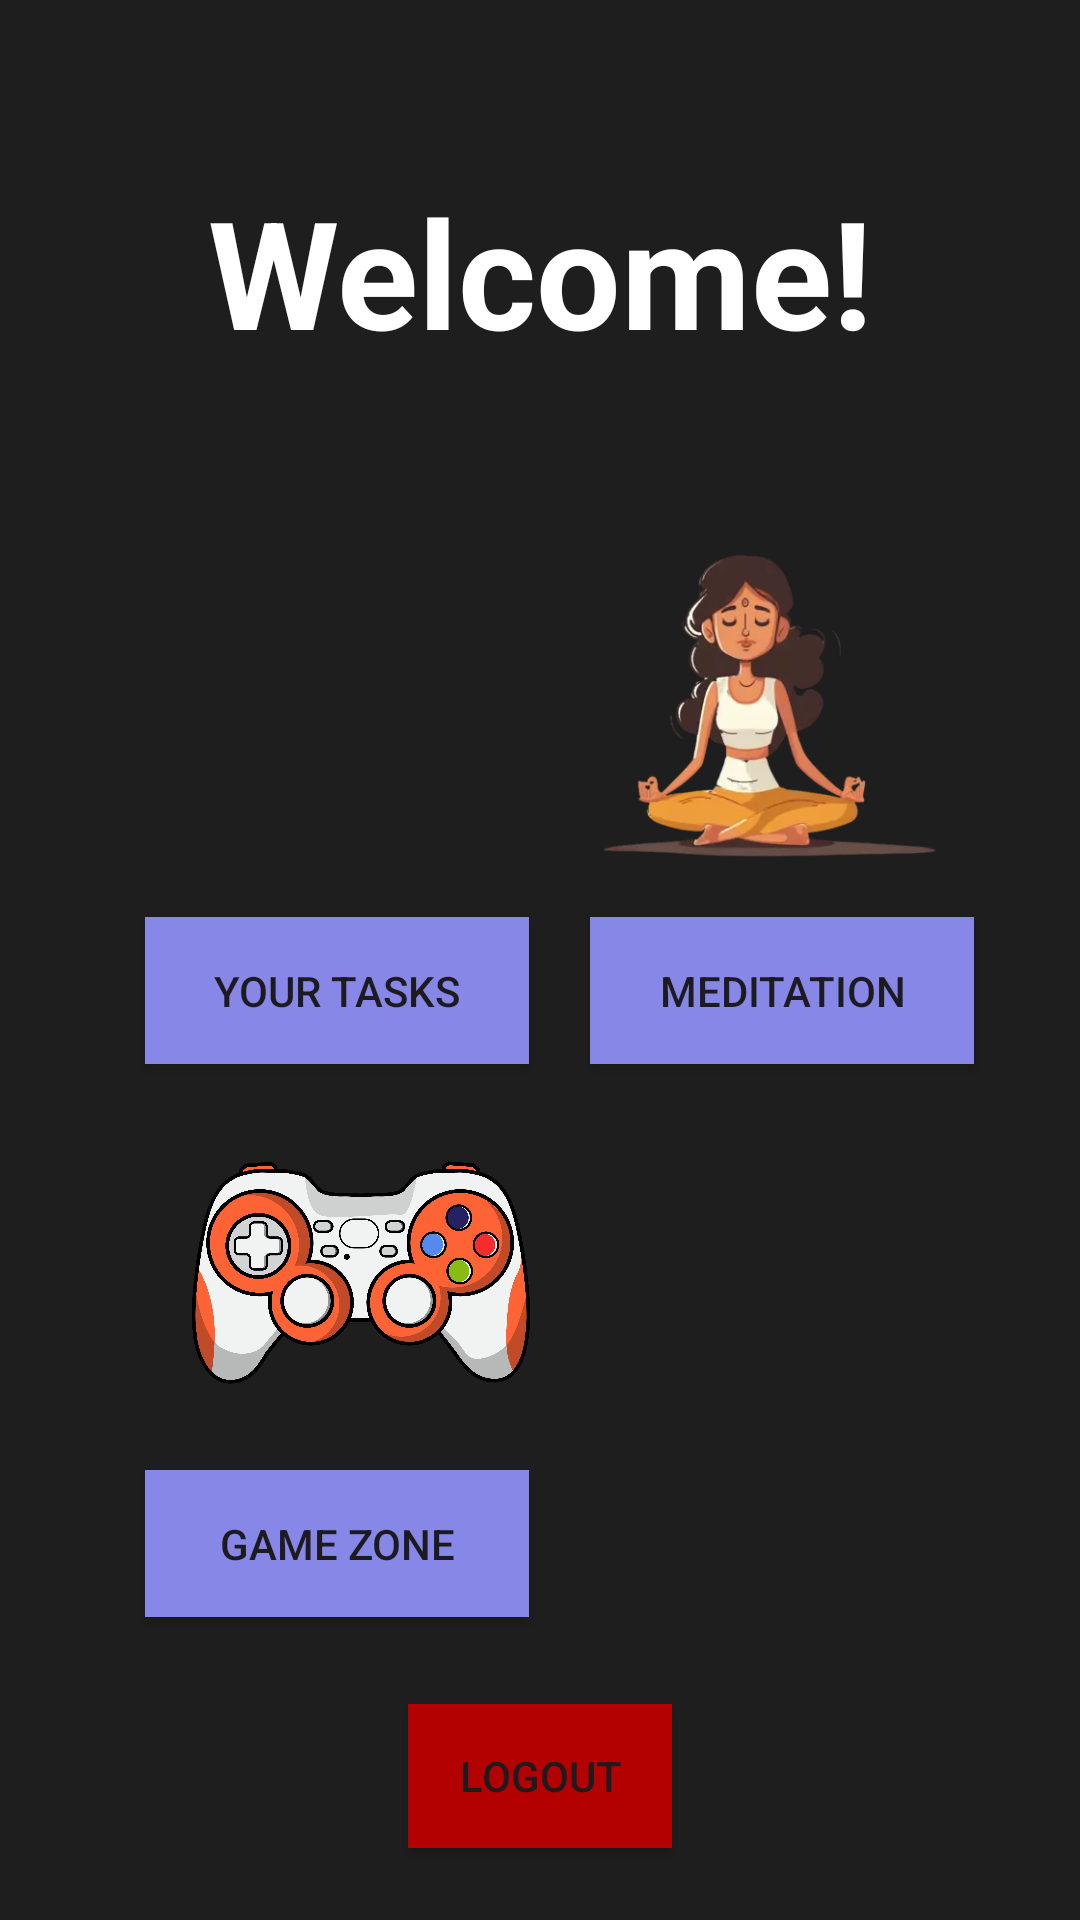

Android layout source for this screen:
<!-- AndroidManifest.xml: application theme Theme.MotodoUi -->
<!-- res/layout/activity_main.xml -->
<?xml version="1.0" encoding="utf-8"?>
<androidx.constraintlayout.widget.ConstraintLayout xmlns:android="http://schemas.android.com/apk/res/android"
    xmlns:app="http://schemas.android.com/apk/res-auto"
    xmlns:tools="http://schemas.android.com/tools"
    android:id="@+id/main"
    android:layout_width="match_parent"
    android:layout_height="match_parent"
    android:background="#1E1E1E"
    tools:context=".MainActivity"
    tools:ignore="ExtraText">


    <Button
        android:id="@+id/gamebtn"
        android:layout_width="128dp"
        android:layout_height="49dp"
        android:background="@drawable/action_button"
        android:text="Game Zone"
        app:layout_constraintBottom_toBottomOf="parent"
        app:layout_constraintEnd_toEndOf="parent"
        app:layout_constraintHorizontal_bias="0.208"
        app:layout_constraintStart_toStartOf="parent"
        app:layout_constraintTop_toTopOf="parent"
        app:layout_constraintVertical_bias="0.829" />

    <Button
        android:id="@+id/todobtn"
        android:layout_width="128dp"
        android:layout_height="49dp"
        android:text="Your Tasks"
        android:background="@drawable/action_button"
        app:layout_constraintBottom_toBottomOf="parent"
        app:layout_constraintEnd_toEndOf="parent"
        app:layout_constraintHorizontal_bias="0.208"
        app:layout_constraintStart_toStartOf="parent"
        app:layout_constraintTop_toTopOf="parent"
        app:layout_constraintVertical_bias="0.517" />

    <TextView
        android:id="@+id/textView2"
        android:layout_width="wrap_content"
        android:layout_height="wrap_content"
        android:text="Welcome!"
        android:textColor="@android:color/white"
        android:textSize="50dp"
        android:textStyle="bold"
        app:layout_constraintBottom_toTopOf="@+id/logout"
        app:layout_constraintEnd_toEndOf="parent"
        app:layout_constraintStart_toStartOf="parent"
        app:layout_constraintTop_toTopOf="parent"
        app:layout_constraintVertical_bias="0.114" />

    <Button
        android:id="@+id/logout"
        android:layout_width="wrap_content"
        android:layout_height="wrap_content"
        android:layout_marginBottom="24dp"
        android:background="@drawable/red_btn"
        android:text="Logout"
        app:layout_constraintBottom_toBottomOf="parent"
        app:layout_constraintEnd_toEndOf="parent"
        app:layout_constraintStart_toStartOf="parent"
        app:layout_constraintVertical_bias="0.3" />

    <ImageView
        android:id="@+id/imageView"
        android:layout_width="152dp"
        android:layout_height="145dp"
        app:layout_constraintBottom_toTopOf="@+id/logout"
        app:layout_constraintEnd_toEndOf="parent"
        app:layout_constraintHorizontal_bias="0.868"
        app:layout_constraintStart_toStartOf="parent"
        app:layout_constraintTop_toTopOf="parent"
        app:layout_constraintVertical_bias="0.381"
        app:srcCompat="@drawable/meditationgirl" />

    <Button
        android:id="@+id/button2"
        android:layout_width="128dp"
        android:layout_height="49dp"
        android:text="Meditation"
        android:background="@drawable/action_button"
        app:layout_constraintBottom_toBottomOf="parent"
        app:layout_constraintEnd_toEndOf="parent"
        app:layout_constraintHorizontal_bias="0.848"
        app:layout_constraintStart_toStartOf="parent"
        app:layout_constraintTop_toTopOf="parent"
        app:layout_constraintVertical_bias="0.517" />

    <ImageView
        android:id="@+id/imageView2"
        android:layout_width="119dp"
        android:layout_height="167dp"
        app:layout_constraintBottom_toBottomOf="parent"
        app:layout_constraintEnd_toEndOf="parent"
        app:layout_constraintHorizontal_bias="0.202"
        app:layout_constraintStart_toStartOf="parent"
        app:layout_constraintTop_toTopOf="parent"
        app:layout_constraintVertical_bias="0.308"
        app:srcCompat="@drawable/todo" />

    <ImageView
        android:id="@+id/imageView3"
        android:layout_width="170dp"
        android:layout_height="135dp"
        app:layout_constraintBottom_toBottomOf="parent"
        app:layout_constraintEnd_toEndOf="parent"
        app:layout_constraintHorizontal_bias="0.186"
        app:layout_constraintStart_toStartOf="parent"
        app:layout_constraintTop_toTopOf="parent"
        app:layout_constraintVertical_bias="0.706"
        app:srcCompat="@drawable/game"
        tools:ignore="MissingConstraints" />

</androidx.constraintlayout.widget.ConstraintLayout>
<!-- resources referenced by this layout -->
<resources>
  <!-- drawable action_button (drawable) -->
  <?xml version="1.0" encoding="utf-8"?>
  <shape xmlns:android="http://schemas.android.com/apk/res/android" android:shape="rectangle">
  
      <solid android:color="#8687E7" />
  
  </shape>
  <!-- drawable game: png bitmap (drawable, 311862 bytes) -->
  <!-- drawable meditationgirl: png bitmap (drawable, 91561 bytes) -->
  <!-- drawable red_btn (drawable) -->
  <?xml version="1.0" encoding="utf-8"?>
  <shape xmlns:android="http://schemas.android.com/apk/res/android" android:shape="rectangle">
  
      <solid android:color="#b30000" />
  
  </shape>
  <style name="Theme.MotodoUi" parent="Base.Theme.MotodoUi" />
  <style name="Base.Theme.MotodoUi" parent="Theme.Material3.DayNight.NoActionBar">
          
          
      </style>
</resources>
